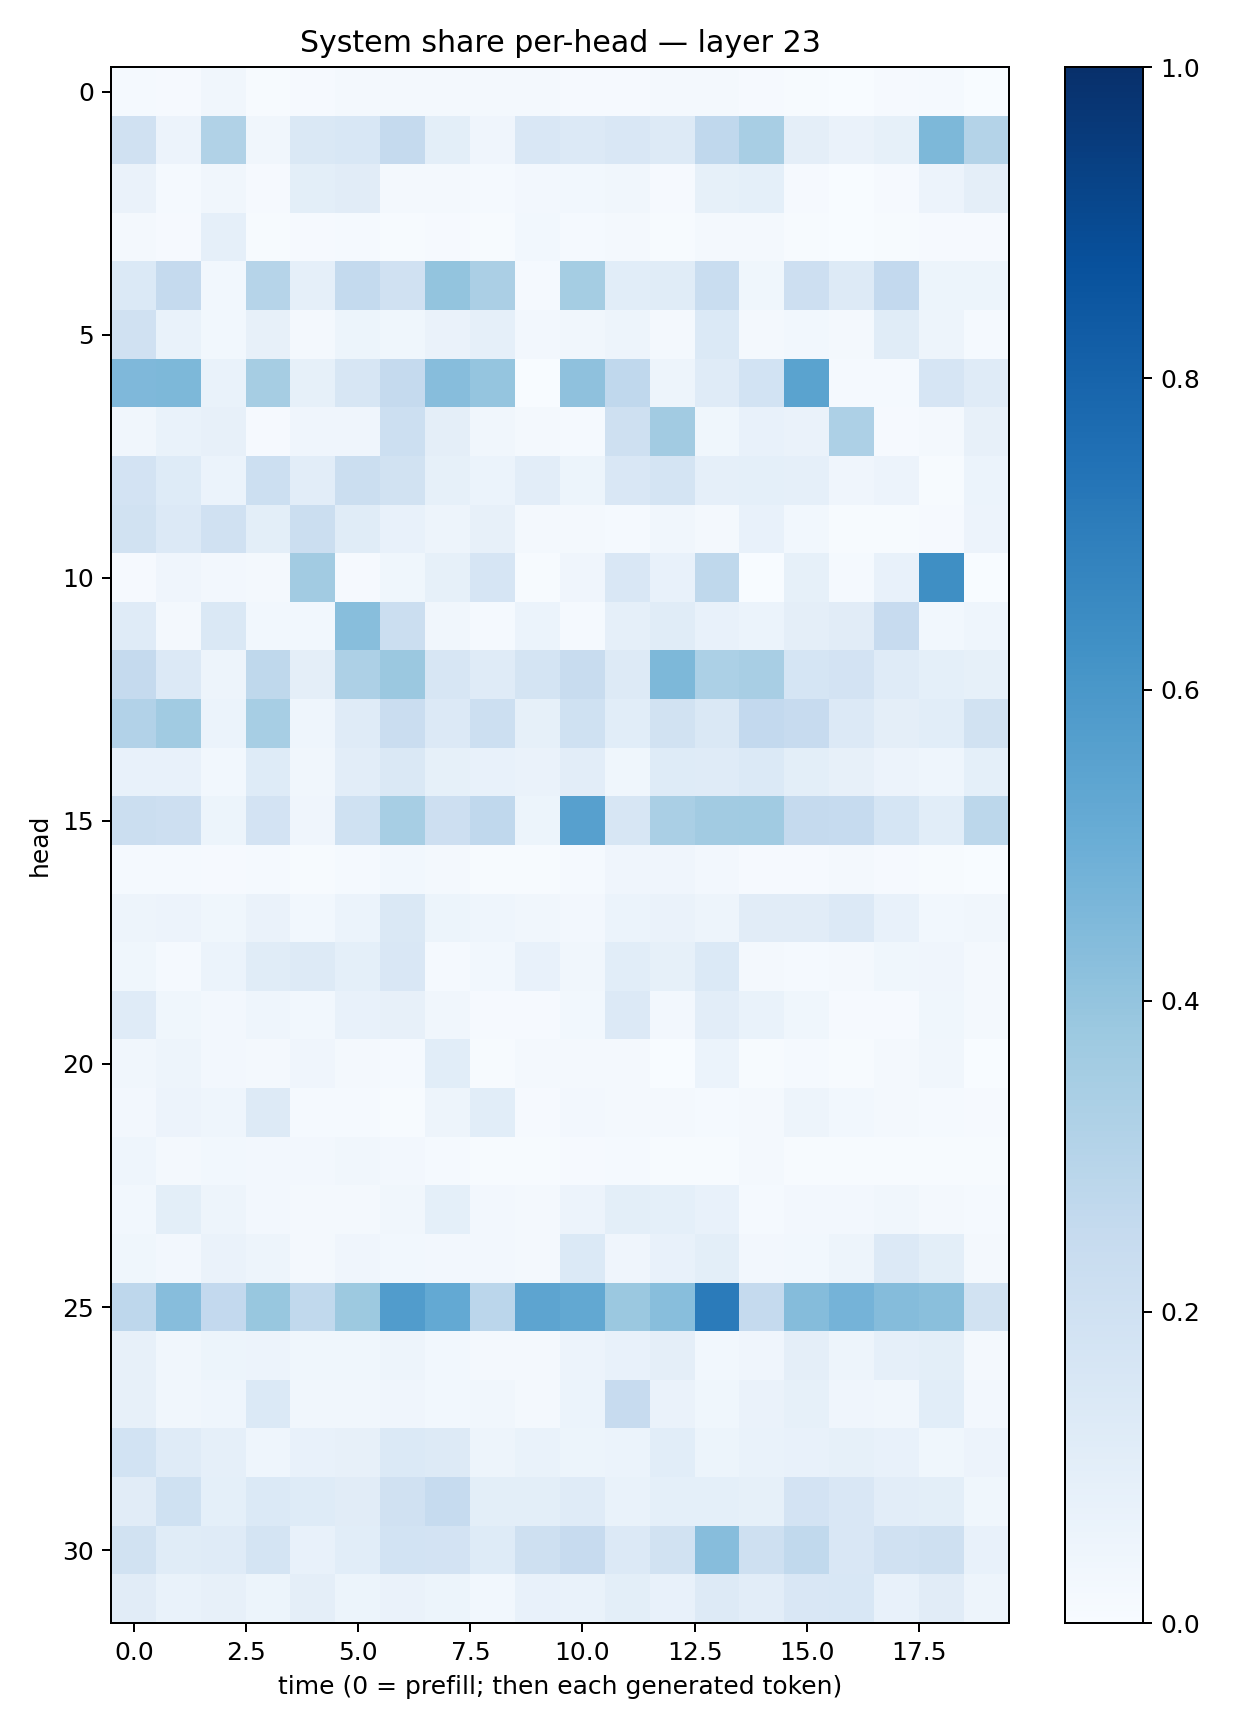

The table this chart was drawn from, first rows:
0.014183175, 0.010067337, 0.0328347, 0.0055748415, 0.007981822, 0.018966986, 0.019681979, 0.017680189, 0.017069101, 0.016058091, 0.011409514, 0.010197322, 0.016484965, 0.019993046, 0.008195491, 0.006136626, 0.0019155978, 0.009089277, 0.0127478875, 0.0036353285
0.1991, 0.0562, 0.313, 0.0344, 0.1434, 0.1528, 0.2534, 0.09846, 0.04008, 0.1516, 0.1366, 0.1508, 0.1322, 0.2684, 0.3421, 0.09399, 0.06522, 0.085, 0.4558, 0.3073
0.06262, 0.01289, 0.03192, 0.008858, 0.09769, 0.1109, 0.02211, 0.01686, 0.01243, 0.02347, 0.02953, 0.03125, 0.008609, 0.08477, 0.09196, 0.008356, 0.002061, 0.008812, 0.0558, 0.09378
0.01965, 0.01114, 0.08755, 0.007275, 0.01078, 0.01502, 0.006584, 0.008522, 0.006835, 0.02989, 0.0126, 0.01871, 0.005694, 0.01982, 0.01962, 0.006666, 0.002012, 0.005824, 0.01009, 0.01036
0.1393, 0.2526, 0.03047, 0.2975, 0.08916, 0.2567, 0.1989, 0.3992, 0.3352, 0.0129, 0.3539, 0.1063, 0.1135, 0.2311, 0.03545, 0.2129, 0.1292, 0.2596, 0.05114, 0.05317
0.1957, 0.06646, 0.03018, 0.07859, 0.02012, 0.05456, 0.03731, 0.06567, 0.08636, 0.02642, 0.03468, 0.04761, 0.01769, 0.1399, 0.01628, 0.02843, 0.02111, 0.1166, 0.04764, 0.01375
0.4501, 0.4541, 0.06822, 0.3487, 0.08458, 0.1583, 0.2512, 0.4317, 0.3977, 0.002985, 0.4129, 0.2681, 0.05047, 0.1206, 0.187, 0.5474, 0.01514, 0.01534, 0.1666, 0.1196
0.03386, 0.06847, 0.0814, 0.007886, 0.03951, 0.0411, 0.2161, 0.09396, 0.03242, 0.02064, 0.01409, 0.2064, 0.3618, 0.03577, 0.0754, 0.06327, 0.3244, 0.01065, 0.01871, 0.07921
0.1828, 0.1221, 0.06221, 0.2178, 0.1041, 0.2232, 0.19, 0.08333, 0.05966, 0.1053, 0.0512, 0.1487, 0.1783, 0.08715, 0.09123, 0.08597, 0.04065, 0.056, 0.005781, 0.06218
0.1912, 0.1339, 0.1971, 0.09987, 0.2195, 0.1164, 0.07468, 0.04726, 0.08145, 0.02048, 0.01947, 0.01438, 0.03235, 0.02175, 0.07462, 0.03073, 0.004166, 0.005701, 0.009517, 0.05794
0.01137, 0.04286, 0.02345, 0.0162, 0.3595, 0.0114, 0.03785, 0.08425, 0.1673, 0.005016, 0.03959, 0.1504, 0.07254, 0.2722, 0.00345, 0.08295, 0.0152, 0.07049, 0.6345, 0.003046
0.1193, 0.02148, 0.1413, 0.02932, 0.03042, 0.4289, 0.2241, 0.03351, 0.01312, 0.06177, 0.01445, 0.08873, 0.1152, 0.0753, 0.06219, 0.09684, 0.1118, 0.2449, 0.02857, 0.04594
0.2514, 0.133, 0.04691, 0.273, 0.09676, 0.3253, 0.3795, 0.1627, 0.1173, 0.1722, 0.2391, 0.131, 0.4556, 0.3292, 0.3432, 0.1691, 0.1836, 0.1208, 0.0925, 0.0843
0.312, 0.3668, 0.06157, 0.3458, 0.04458, 0.1177, 0.2298, 0.1348, 0.2173, 0.0833, 0.202, 0.1079, 0.1879, 0.1418, 0.2602, 0.2446, 0.1353, 0.09431, 0.1056, 0.1904
0.07562, 0.07033, 0.0283, 0.123, 0.03189, 0.1025, 0.1408, 0.08391, 0.07682, 0.06363, 0.1041, 0.03579, 0.1242, 0.1206, 0.1385, 0.1011, 0.07954, 0.05529, 0.04618, 0.09016
0.2207, 0.213, 0.0525, 0.1827, 0.0422, 0.2023, 0.346, 0.2126, 0.2689, 0.0518, 0.5605, 0.1636, 0.3364, 0.3622, 0.3661, 0.2523, 0.2486, 0.1713, 0.109, 0.2794
0.01491, 0.01255, 0.01073, 0.0148, 0.005284, 0.01443, 0.03077, 0.01732, 0.006968, 0.00636, 0.01314, 0.04094, 0.04229, 0.02593, 0.008676, 0.009759, 0.02234, 0.01061, 0.006693, 0.001242
0.05038, 0.05526, 0.03735, 0.06352, 0.03044, 0.05909, 0.1419, 0.05322, 0.0453, 0.03134, 0.02481, 0.06078, 0.06459, 0.04781, 0.1127, 0.1126, 0.1361, 0.07303, 0.03006, 0.03245
0.03639, 0.01382, 0.05939, 0.1154, 0.1285, 0.09302, 0.1501, 0.01446, 0.02902, 0.07642, 0.03228, 0.1092, 0.08449, 0.1405, 0.02195, 0.01539, 0.02168, 0.03876, 0.04142, 0.02222
0.1174, 0.03729, 0.02422, 0.04654, 0.03083, 0.07204, 0.0817, 0.03498, 0.01109, 0.01074, 0.03121, 0.1355, 0.024, 0.1025, 0.06697, 0.03604, 0.007984, 0.01079, 0.03526, 0.02184
0.03389, 0.04921, 0.02494, 0.01615, 0.03997, 0.02089, 0.0154, 0.109, 0.005661, 0.01656, 0.01757, 0.01897, 0.003273, 0.05986, 0.004263, 0.01526, 0.006075, 0.01618, 0.03444, 0.0006599
0.02435, 0.0555, 0.04308, 0.1266, 0.01424, 0.01281, 0.00655, 0.04744, 0.1069, 0.008526, 0.02361, 0.01923, 0.01855, 0.01504, 0.0173, 0.05038, 0.02792, 0.01847, 0.01377, 0.00965
0.04352, 0.01974, 0.02736, 0.02361, 0.02575, 0.03397, 0.02417, 0.01493, 0.005761, 0.006846, 0.007988, 0.01409, 0.006748, 0.007718, 0.01857, 0.006376, 0.004956, 0.005024, 0.006297, 0.005481
0.0285, 0.09867, 0.04976, 0.02639, 0.01979, 0.01857, 0.03275, 0.09026, 0.02519, 0.02293, 0.05493, 0.09855, 0.09346, 0.0715, 0.01201, 0.02653, 0.02569, 0.03352, 0.01908, 0.01375
0.03605, 0.02607, 0.06539, 0.04891, 0.02045, 0.03963, 0.02889, 0.02589, 0.0248, 0.02264, 0.1382, 0.0416, 0.07046, 0.09845, 0.02587, 0.02788, 0.04765, 0.1341, 0.09948, 0.01985
0.2767, 0.4318, 0.2605, 0.3891, 0.2653, 0.3751, 0.5781, 0.5211, 0.2843, 0.542, 0.525, 0.3791, 0.4289, 0.7084, 0.251, 0.4373, 0.4739, 0.4363, 0.4229, 0.1931
0.07939, 0.03441, 0.05179, 0.0549, 0.03738, 0.03794, 0.04911, 0.02837, 0.02162, 0.02304, 0.05611, 0.07089, 0.097, 0.02878, 0.03982, 0.09462, 0.04929, 0.08711, 0.09958, 0.02078
0.07939, 0.03468, 0.04399, 0.1373, 0.03366, 0.03202, 0.03911, 0.02844, 0.03188, 0.01756, 0.0593, 0.2457, 0.06533, 0.03565, 0.06604, 0.08425, 0.04109, 0.03275, 0.1069, 0.02491
0.1868, 0.1173, 0.0879, 0.04303, 0.07105, 0.08051, 0.1374, 0.1294, 0.04691, 0.06921, 0.05368, 0.06181, 0.1086, 0.05354, 0.06775, 0.07733, 0.08533, 0.07753, 0.03821, 0.05744
0.1118, 0.2029, 0.09112, 0.1404, 0.1242, 0.1126, 0.1966, 0.247, 0.09812, 0.09881, 0.1172, 0.06895, 0.09338, 0.09181, 0.08344, 0.1828, 0.1523, 0.1045, 0.09998, 0.03643
0.1876, 0.116, 0.1192, 0.1791, 0.07361, 0.1087, 0.1841, 0.18, 0.1248, 0.2054, 0.2455, 0.1353, 0.1931, 0.4313, 0.2091, 0.2642, 0.1523, 0.1976, 0.2102, 0.07282
0.1104, 0.06979, 0.07889, 0.05366, 0.09535, 0.05449, 0.06364, 0.05152, 0.02751, 0.07386, 0.06937, 0.09984, 0.07219, 0.1303, 0.1054, 0.1493, 0.1554, 0.07093, 0.1127, 0.0501
